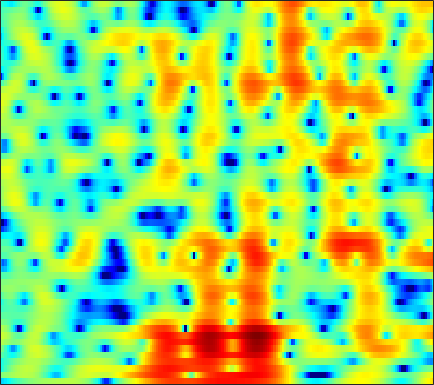

Source data for this figure (header and first rows):
-6.7558, -6.4235, -5.8198, -5.0956, -4.5248, -3.778, -3.0864, -2.6096, -2.0197, -1.4765, -1.0011, -0.68476, -0.30743, 0.012654, 0.22072, 0.46721, 0.66932, 0.80226, 0.96201, 1.1128, 1.2425, 1.3282, 1.4312, 1.5246
0.08551, 0.2349, 0.4754, 0.7462, 0.9577, 1.242, 1.512, 1.696, 1.907, 2.066, 2.164, 2.193, 2.162, 2.043, 1.888, 1.591, 1.174, 0.7751, 0.1123, -0.7161, -1.737, -2.638, -4.021, -5.545
-4.581, -3.509, -2.267, -1.219, -0.5371, 0.2373, 0.8765, 1.281, 1.722, 2.06, 2.297, 2.413, 2.475, 2.431, 2.325, 2.084, 1.726, 1.379, 0.8107, 0.1159, -0.7003, -1.377, -2.329, -3.251
-4.293, -3.643, -2.85, -2.15, -1.667, -1.073, -0.5238, -0.1359, 0.3504, 0.787, 1.181, 1.436, 1.709, 1.895, 1.974, 1.99, 1.91, 1.788, 1.548, 1.224, 0.8267, 0.4894, 0.00285, -0.499
-1.323, -1.898, -2.749, -3.631, -4.207, -4.615, -4.372, -3.741, -2.566, -1.285, -0.0971, 0.6785, 1.537, 2.2, 2.568, 2.898, 3.058, 3.073, 2.957, 2.696, 2.302, 1.918, 1.291, 0.5233
0.3958, -0.6307, -2.339, -4.539, -6.511, -8.932, -8.922, -7.131, -4.375, -2.084, -0.3205, 0.7127, 1.769, 2.519, 2.913, 3.227, 3.328, 3.271, 3.033, 2.631, 2.095, 1.609, 0.879, 0.08142
2.048, 1.707, 1.205, 0.7071, 0.3801, 0.07185, -0.02806, 0.03792, 0.2995, 0.7034, 1.181, 1.539, 1.961, 2.267, 2.408, 2.425, 2.21, 1.878, 1.189, 0.1997, -1.099, -2.287, -4.044, -5.762
2.857, 2.684, 2.263, 1.659, 1.106, 0.2803, -0.5103, -0.9904, -1.295, -1.098, -0.4639, 0.1778, 1.065, 1.818, 2.235, 2.544, 2.552, 2.339, 1.741, 0.7345, -0.7472, -2.219, -4.7, -7.558
1.849, 1.613, 1.001, 0.001889, -1.065, -3.056, -6.075, -9.608, -18.4, -14.43, -7.489, -4.492, -1.782, 0.06568, 1.058, 1.984, 2.54, 2.755, 2.8, 2.6, 2.212, 1.837, 1.271, 0.7164
-0.1367, -0.2386, -0.5174, -0.9517, -1.356, -1.981, -2.605, -2.969, -3.188, -3.005, -2.447, -1.864, -1.009, -0.1751, 0.3864, 1.026, 1.525, 1.794, 2.02, 2.1, 2.063, 1.962, 1.742, 1.436
-1.452, -1.394, -1.366, -1.396, -1.447, -1.536, -1.621, -1.66, -1.641, -1.523, -1.301, -1.06, -0.6574, -0.204, 0.1527, 0.6176, 1.041, 1.31, 1.595, 1.786, 1.871, 1.862, 1.754, 1.54
-2.83, -2.469, -2.088, -1.855, -1.779, -1.805, -1.954, -2.128, -2.393, -2.582, -2.598, -2.447, -2.005, -1.341, -0.7646, 0.02266, 0.7519, 1.229, 1.752, 2.132, 2.355, 2.422, 2.39, 2.22
-4.248, -3.061, -2.001, -1.437, -1.321, -1.542, -2.215, -3.06, -4.715, -7.09, -9.811, -10.56, -8.182, -4.956, -2.944, -0.8495, 0.6938, 1.575, 2.431, 2.977, 3.253, 3.311, 3.207, 2.929
-1.89, -1.064, -0.2795, 0.152, 0.2369, 0.0236, -0.5694, -1.265, -2.558, -4.175, -5.614, -5.896, -4.736, -2.732, -1.267, 0.3783, 1.631, 2.33, 2.957, 3.254, 3.255, 3.067, 2.555, 1.77
0.1663, 0.3892, 0.6448, 0.8121, 0.8726, 0.8571, 0.7257, 0.5751, 0.3427, 0.1388, 0.05352, 0.09951, 0.3223, 0.705, 1.043, 1.502, 1.895, 2.103, 2.226, 2.152, 1.832, 1.396, 0.5065, -0.8129
-0.02436, 0.02455, 0.1234, 0.2324, 0.3184, 0.4294, 0.5275, 0.5759, 0.6275, 0.6665, 0.6989, 0.7312, 0.7951, 0.8815, 0.9598, 1.067, 1.163, 1.209, 1.22, 1.137, 0.9127, 0.6365, 0.107, -0.6427
-1.802, -1.887, -1.813, -1.524, -1.232, -0.8094, -0.414, -0.1676, 0.06082, 0.1662, 0.1509, 0.07874, -0.07311, -0.2496, -0.3568, -0.4158, -0.3501, -0.2116, 0.0608, 0.3498, 0.605, 0.7486, 0.8572, 0.8659
-7.136, -8.015, -7.415, -5.51, -4.034, -2.419, -1.261, -0.6517, -0.18, -0.07184, -0.3185, -0.7368, -1.614, -2.789, -3.753, -4.74, -4.711, -3.927, -2.431, -0.9653, 0.2471, 0.974, 1.689, 2.191
-9.133, -11.17, -9.587, -6.097, -4.032, -1.982, -0.614, 0.05544, 0.5426, 0.6041, 0.2471, -0.3604, -1.733, -3.996, -6.643, -12.17, -13, -8.146, -3.76, -1.036, 0.736, 1.609, 2.326, 2.672
-1.852, -1.911, -1.754, -1.312, -0.9183, -0.4339, 0.003853, 0.2502, 0.4925, 0.6355, 0.6617, 0.6042, 0.4341, 0.1429, -0.06561, -0.1975, 0.04549, 0.4687, 1.159, 1.819, 2.24, 2.294, 2.035, 1.325
-1.075, -0.9254, -0.885, -1.038, -1.243, -1.675, -2.254, -2.666, -2.967, -2.718, -1.921, -1.096, 0.04045, 1.064, 1.725, 2.443, 3.002, 3.305, 3.561, 3.592, 3.295, 2.849, 1.892, 0.4001
-2.16, -2.076, -2.156, -2.585, -3.147, -4.375, -6.525, -9.228, -16.7, -19.38, -9.033, -5.191, -1.836, 0.4622, 1.742, 3.009, 3.861, 4.278, 4.558, 4.518, 4.174, 3.705, 2.749, 1.436
-5.468, -5.367, -5.189, -5.016, -5.01, -5.162, -5.531, -5.844, -6.027, -5.42, -3.981, -2.627, -0.8348, 0.7362, 1.714, 2.753, 3.495, 3.866, 4.123, 4.115, 3.868, 3.509, 2.805, 1.866
-12.71, -12.26, -10.7, -8.788, -7.491, -6.052, -4.868, -4.099, -3.148, -2.244, -1.298, -0.591, 0.3302, 1.173, 1.723, 2.325, 2.771, 2.993, 3.139, 3.126, 2.933, 2.693, 2.26, 1.688
-21.81, -20.13, -14.1, -10.03, -7.814, -5.56, -3.851, -2.823, -1.679, -0.7572, 0.01961, 0.5204, 1.083, 1.549, 1.829, 2.122, 2.318, 2.399, 2.417, 2.339, 2.156, 1.961, 1.633, 1.234
-7.679, -7.087, -5.941, -4.54, -3.483, -2.174, -1.041, -0.3321, 0.4136, 0.984, 1.371, 1.564, 1.716, 1.771, 1.777, 1.761, 1.728, 1.688, 1.613, 1.478, 1.27, 1.045, 0.6351, 0.1503
-2.313, -1.589, -0.6265, 0.2725, 0.9051, 1.629, 2.19, 2.492, 2.714, 2.717, 2.498, 2.197, 1.649, 0.9931, 0.5057, -0.02731, -0.3032, -0.3246, -0.2044, -0.07716, -0.1027, -0.293, -0.823, -1.731
0.1406, 1.092, 2.156, 3.004, 3.497, 3.968, 4.201, 4.213, 4.005, 3.478, 2.608, 1.682, -0.003734, -2.321, -4.545, -7.746, -8.604, -6.993, -4.548, -2.825, -1.901, -1.659, -1.912, -2.892
0.493, 1.455, 2.467, 3.224, 3.61, 3.92, 3.985, 3.864, 3.468, 2.777, 1.757, 0.7334, -1.042, -3.395, -5.538, -8.476, -9.266, -7.863, -5.577, -3.814, -2.727, -2.269, -2.092, -2.302
0.5887, 1.296, 2.049, 2.578, 2.836, 2.988, 2.931, 2.759, 2.347, 1.768, 1.015, 0.3641, -0.5856, -1.541, -2.201, -2.87, -3.197, -3.199, -2.969, -2.618, -2.28, -2.07, -1.9, -1.82
1.242, 1.722, 2.213, 2.508, 2.61, 2.57, 2.337, 2.05, 1.542, 0.9201, 0.2496, -0.2489, -0.8616, -1.371, -1.673, -1.949, -2.097, -2.157, -2.168, -2.156, -2.101, -2.052, -1.942, -1.809
2.402, 2.779, 3.105, 3.235, 3.178, 2.903, 2.388, 1.838, 0.9175, -0.1898, -1.338, -2.11, -2.813, -3.064, -2.984, -2.729, -2.477, -2.362, -2.358, -2.503, -2.76, -2.962, -3.101, -2.964
3.437, 3.806, 4.104, 4.181, 4.059, 3.654, 2.903, 2.062, 0.488, -1.779, -5.07, -8.419, -12.25, -9.496, -6.742, -4.296, -2.952, -2.474, -2.461, -3.103, -4.496, -6.034, -8.551, -9.4
2.229, 2.62, 3.011, 3.221, 3.262, 3.105, 2.651, 2.069, 0.9124, -0.744, -2.884, -4.628, -6.04, -5.377, -4.178, -2.715, -1.793, -1.514, -1.646, -2.437, -3.889, -5.532, -8.116, -9.083
-1.729, -1.476, -1.024, -0.4243, 0.07846, 0.6662, 1.072, 1.222, 1.172, 0.9096, 0.5131, 0.2095, -0.1084, -0.2382, -0.2553, -0.2335, -0.2518, -0.3403, -0.5819, -0.9485, -1.37, -1.64, -1.869, -1.742
-7.809, -9.218, -9.157, -6.426, -4.23, -1.867, -0.1814, 0.7123, 1.516, 1.956, 2.115, 2.11, 1.96, 1.683, 1.419, 0.9936, 0.5103, 0.1519, -0.2941, -0.5986, -0.7656, -0.749, -0.5941, -0.3149
-7.556, -9.544, -9.701, -6.312, -3.754, -1.139, 0.7291, 1.738, 2.674, 3.22, 3.44, 3.406, 3.129, 2.575, 1.988, 0.9756, -0.2805, -1.332, -2.664, -3.53, -3.504, -3.008, -2.015, -1.069
-1.008, -0.9849, -0.6821, -0.0156, 0.614, 1.52, 2.334, 2.835, 3.319, 3.577, 3.597, 3.435, 2.972, 2.196, 1.35, -0.2016, -2.429, -4.815, -9.862, -22.86, -14.72, -9.076, -5.174, -2.96
0.9963, 1.143, 1.359, 1.587, 1.768, 2.011, 2.225, 2.353, 2.47, 2.492, 2.397, 2.239, 1.866, 1.286, 0.6868, -0.3605, -1.7, -2.855, -4.382, -5.406, -5.331, -4.71, -3.603, -2.649
1.577, 1.637, 1.627, 1.51, 1.383, 1.162, 0.9427, 0.8011, 0.6915, 0.6624, 0.6938, 0.7369, 0.7551, 0.6726, 0.5378, 0.2452, -0.1431, -0.4642, -0.8648, -1.177, -1.314, -1.326, -1.262, -1.174
2.222, 2.11, 1.744, 1.135, 0.5307, -0.4585, -1.536, -2.255, -2.804, -2.647, -1.946, -1.294, -0.4565, 0.2034, 0.566, 0.8631, 0.991, 0.9923, 0.8992, 0.7515, 0.5487, 0.397, 0.1753, -0.0289
3.216, 2.984, 2.363, 1.334, 0.1999, -1.941, -5.245, -9.09, -17.08, -11.44, -5.92, -3.44, -1.248, 0.1901, 0.9118, 1.542, 1.862, 1.942, 1.867, 1.627, 1.239, 0.8835, 0.3757, -0.1282
3.726, 3.603, 3.179, 2.408, 1.583, 0.1375, -1.656, -3.013, -4.178, -3.818, -2.462, -1.372, -0.137, 0.7696, 1.247, 1.651, 1.8, 1.759, 1.494, 0.9377, 0.112, -0.7254, -2.079, -3.565
3.178, 3.288, 3.269, 3.062, 2.804, 2.343, 1.813, 1.42, 0.9878, 0.7082, 0.5628, 0.5044, 0.4476, 0.3696, 0.3257, 0.278, 0.2406, 0.1667, -0.08891, -0.6489, -1.681, -2.891, -5.392, -9.707
1.771, 2.078, 2.464, 2.795, 2.964, 3.057, 2.993, 2.828, 2.465, 1.896, 1.103, 0.351, -0.8783, -2.226, -3.102, -3.614, -3.182, -2.538, -1.745, -1.288, -1.35, -1.72, -2.572, -3.65
-2.559, -1.659, -0.2198, 1.082, 1.847, 2.573, 2.953, 3.023, 2.807, 2.203, 1.129, -0.08412, -2.498, -6.476, -12.02, -25.85, -9.397, -5.444, -2.454, -0.7712, 0.1593, 0.5083, 0.6464, 0.5833
-14.1, -8.322, -4.186, -1.69, -0.3885, 0.8188, 1.575, 1.901, 2.03, 1.844, 1.321, 0.7126, -0.3564, -1.583, -2.359, -2.721, -2.12, -1.303, -0.169, 0.7266, 1.341, 1.605, 1.722, 1.609
-5.507, -4.893, -3.737, -2.604, -1.84, -0.9806, -0.2651, 0.1691, 0.6391, 0.9621, 1.143, 1.19, 1.169, 1.107, 1.084, 1.133, 1.281, 1.444, 1.669, 1.844, 1.879, 1.802, 1.546, 1.084
-2.989, -3.2, -3.381, -3.45, -3.413, -3.161, -2.629, -2.063, -1.15, -0.2219, 0.6151, 1.149, 1.717, 2.139, 2.367, 2.57, 2.682, 2.711, 2.657, 2.504, 2.217, 1.909, 1.361, 0.6197
-2.692, -3.369, -4.535, -6.054, -7.448, -8.97, -8.492, -6.682, -3.949, -1.63, 0.1571, 1.182, 2.219, 2.921, 3.257, 3.497, 3.545, 3.459, 3.219, 2.851, 2.374, 1.951, 1.281, 0.4752
-3.022, -3.577, -4.7, -6.596, -8.784, -12.69, -12.07, -8.227, -4.018, -1.105, 0.9394, 2.046, 3.095, 3.715, 3.949, 3.988, 3.745, 3.409, 2.815, 2.111, 1.404, 0.9097, 0.3056, -0.2676
-4.49, -3.855, -3.266, -2.961, -2.788, -2.428, -1.687, -0.8461, 0.4414, 1.703, 2.763, 3.374, 3.891, 4.073, 3.986, 3.555, 2.745, 1.901, 0.4386, -1.304, -2.999, -3.826, -3.917, -3.275
-6.799, -4.727, -2.791, -1.39, -0.5638, 0.3707, 1.199, 1.772, 2.458, 3.04, 3.461, 3.652, 3.689, 3.465, 3.091, 2.284, 1.074, -0.1879, -2.516, -6.075, -12.56, -25.85, -13.41, -7.307
-4.763, -3.524, -2.076, -0.8574, -0.09444, 0.7623, 1.452, 1.861, 2.287, 2.554, 2.65, 2.596, 2.371, 1.942, 1.488, 0.712, -0.2612, -1.127, -2.423, -3.774, -4.888, -5.272, -4.873, -3.751
-2.703, -2.094, -1.275, -0.516, 0.004419, 0.5913, 1.052, 1.312, 1.526, 1.572, 1.442, 1.218, 0.7627, 0.1348, -0.4128, -1.184, -1.927, -2.373, -2.776, -2.894, -2.73, -2.436, -1.852, -1.117
-1.995, -1.546, -0.9803, -0.4755, -0.1358, 0.2599, 0.5772, 0.756, 0.8658, 0.8059, 0.5321, 0.1662, -0.6, -1.681, -2.711, -4.304, -5.808, -6.45, -6.147, -4.866, -3.308, -2.187, -0.8673, 0.254
-2.385, -2.038, -1.739, -1.522, -1.367, -1.086, -0.7323, -0.4628, -0.1569, -0.009224, -0.1236, -0.434, -1.214, -2.552, -4.055, -7.144, -12.88, -23.74, -14.63, -7.564, -3.811, -1.891, 0.003403, 1.378
-3.33, -3.559, -4.262, -5.166, -5.661, -5.588, -4.606, -3.616, -2.363, -1.43, -0.8875, -0.7499, -0.884, -1.395, -1.986, -2.954, -3.823, -4.073, -3.542, -2.272, -0.7636, 0.2952, 1.476, 2.385
